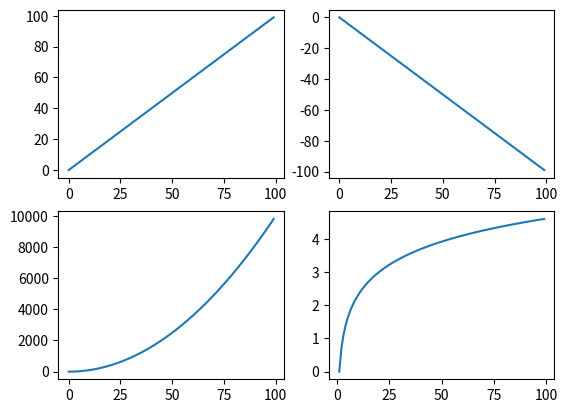
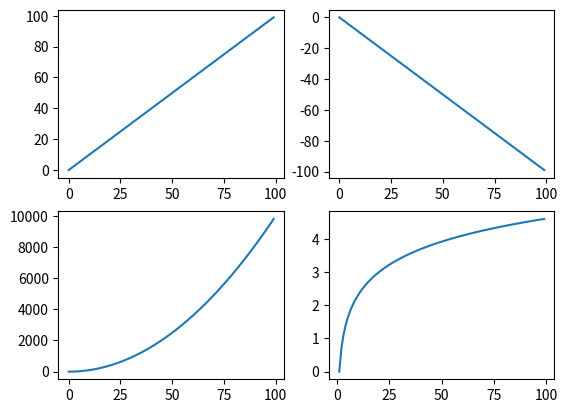

These charts were generated, in order, by the following Python code:
# -*- coding: utf-8 -*-
"""
Created on Thu Apr 12 16:00:19 2018

@author: madawei1
"""

import numpy as np  
import matplotlib.pyplot as plt  
  
x = np.arange(0, 100)  
  
plt.subplot(221)  
plt.plot(x, x)  
  
plt.subplot(222)  
plt.plot(x, -x)  
  
plt.subplot(223)  
plt.plot(x, x ** 2)  
  
plt.subplot(224)  
plt.plot(x, np.log(x))  
  
plt.show()  


#面向对象
import numpy as np  
import matplotlib.pyplot as plt  
  
x = np.arange(0, 100)  
  
fig = plt.figure()  
  
ax1 = fig.add_subplot(221)  
ax1.plot(x, x)  
  
ax2 = fig.add_subplot(222)  
ax2.plot(x, -x)  
  
ax3 = fig.add_subplot(223)  
ax3.plot(x, x ** 2)  
  
ax4 = fig.add_subplot(224)  
ax4.plot(x, np.log(x))  
  
plt.show()  